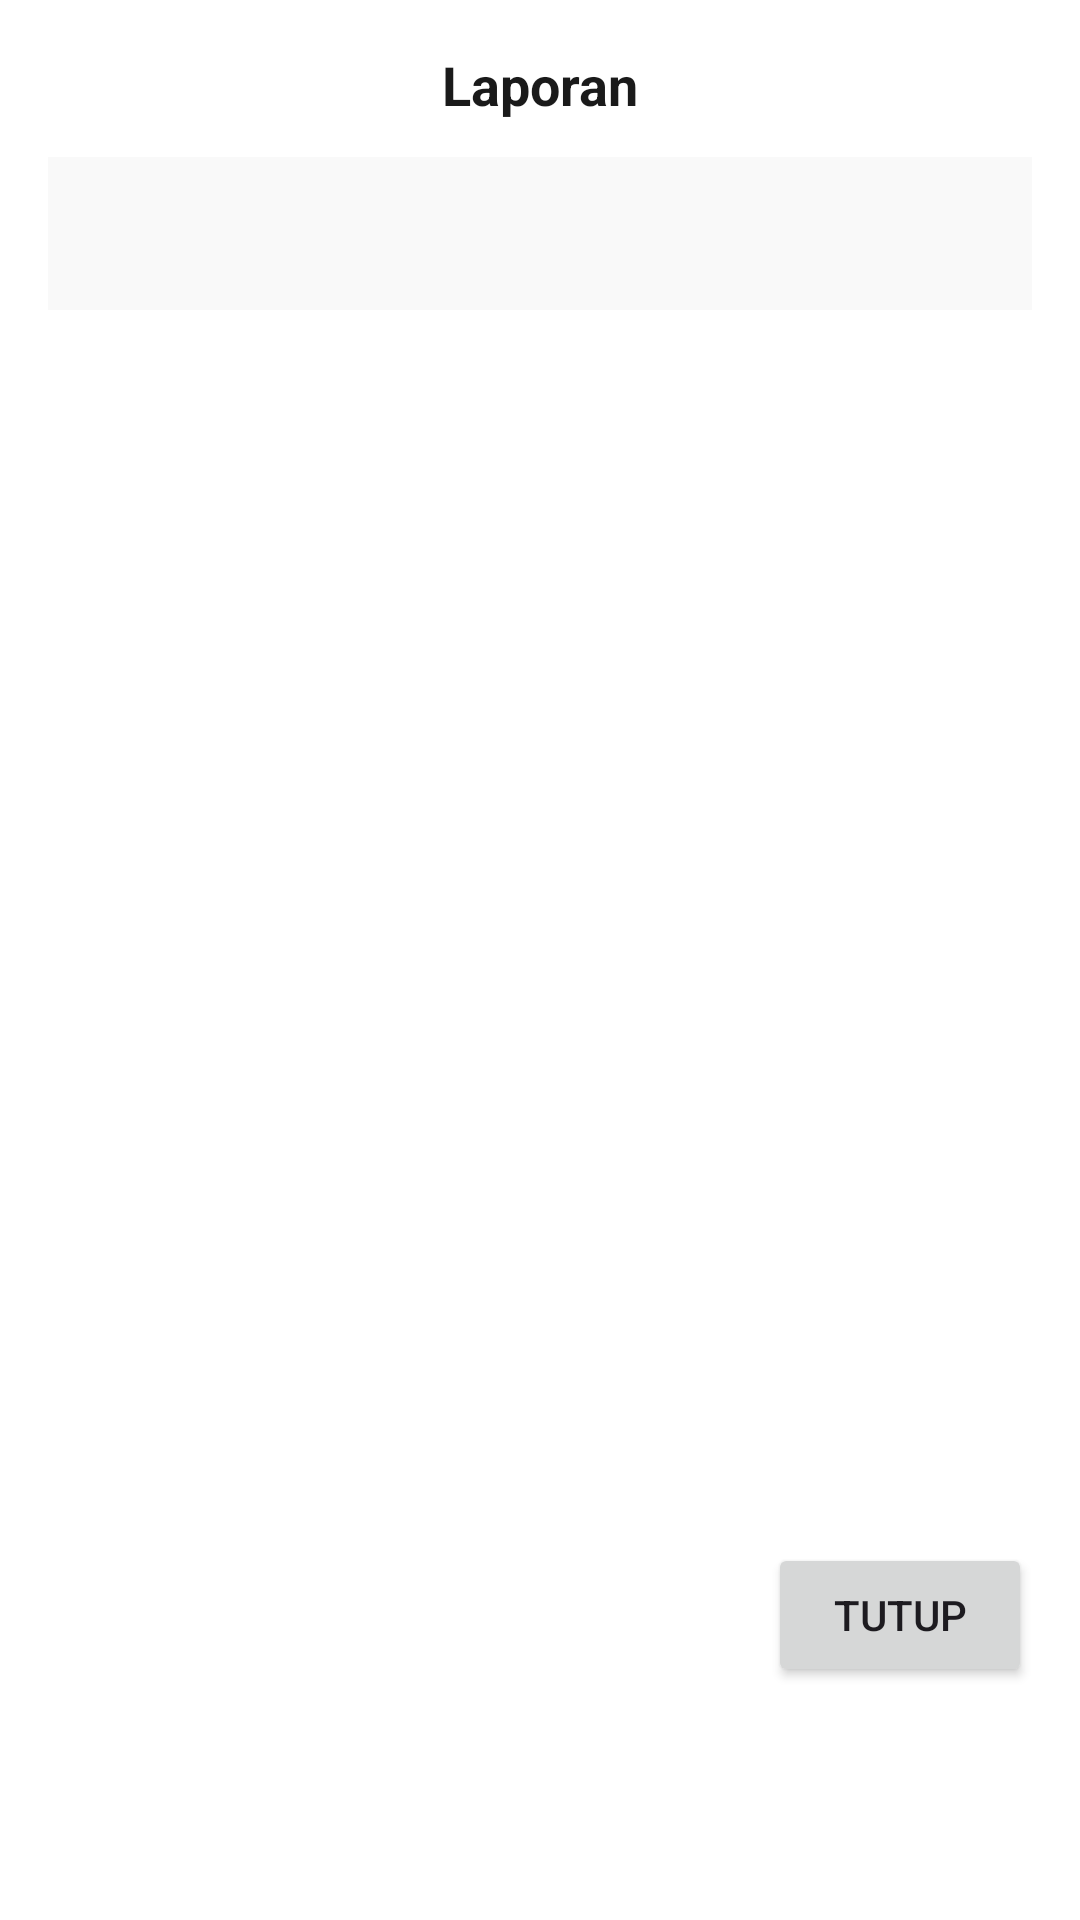

Android layout source for this screen:
<!-- AndroidManifest.xml: application theme Theme.KMJShowroom -->
<!-- res/layout/dialog_report.xml -->
<?xml version="1.0" encoding="utf-8"?>
<LinearLayout xmlns:android="http://schemas.android.com/apk/res/android"
    android:layout_width="match_parent"
    android:layout_height="wrap_content"
    android:orientation="vertical"
    android:padding="16dp"
    android:background="@android:color/white">

    <TextView
        android:layout_width="match_parent"
        android:layout_height="wrap_content"
        android:text="Laporan"
        android:textSize="18sp"
        android:textStyle="bold"
        android:gravity="center"
        android:textColor="#1A1A1A"
        android:layout_marginBottom="12dp" />

    <ScrollView
        android:layout_width="match_parent"
        android:layout_height="450dp">

        <TextView
            android:id="@+id/tvReportContent"
            android:layout_width="match_parent"
            android:layout_height="wrap_content"
            android:textSize="14sp"
            android:fontFamily="monospace"
            android:background="#f9f9f9"
            android:padding="16dp"
            android:textColor="#333" />
    </ScrollView>

    <Button
        android:id="@+id/btnClose"
        android:layout_width="wrap_content"
        android:layout_height="wrap_content"
        android:text="Tutup"
        android:layout_gravity="end"
        android:layout_marginTop="12dp" />
</LinearLayout>
<!-- resources referenced by this layout -->
<resources>
  <style name="Theme.KMJShowroom" parent="Base.Theme.KMJShowroom" />
  <style name="Base.Theme.KMJShowroom" parent="Theme.Material3.DayNight.NoActionBar">
          <item name="colorPrimary">#001333</item>
          <item name="colorPrimaryVariant">#001333</item>
          <item name="colorOnPrimary">#FFFFFF</item>
      </style>
</resources>
